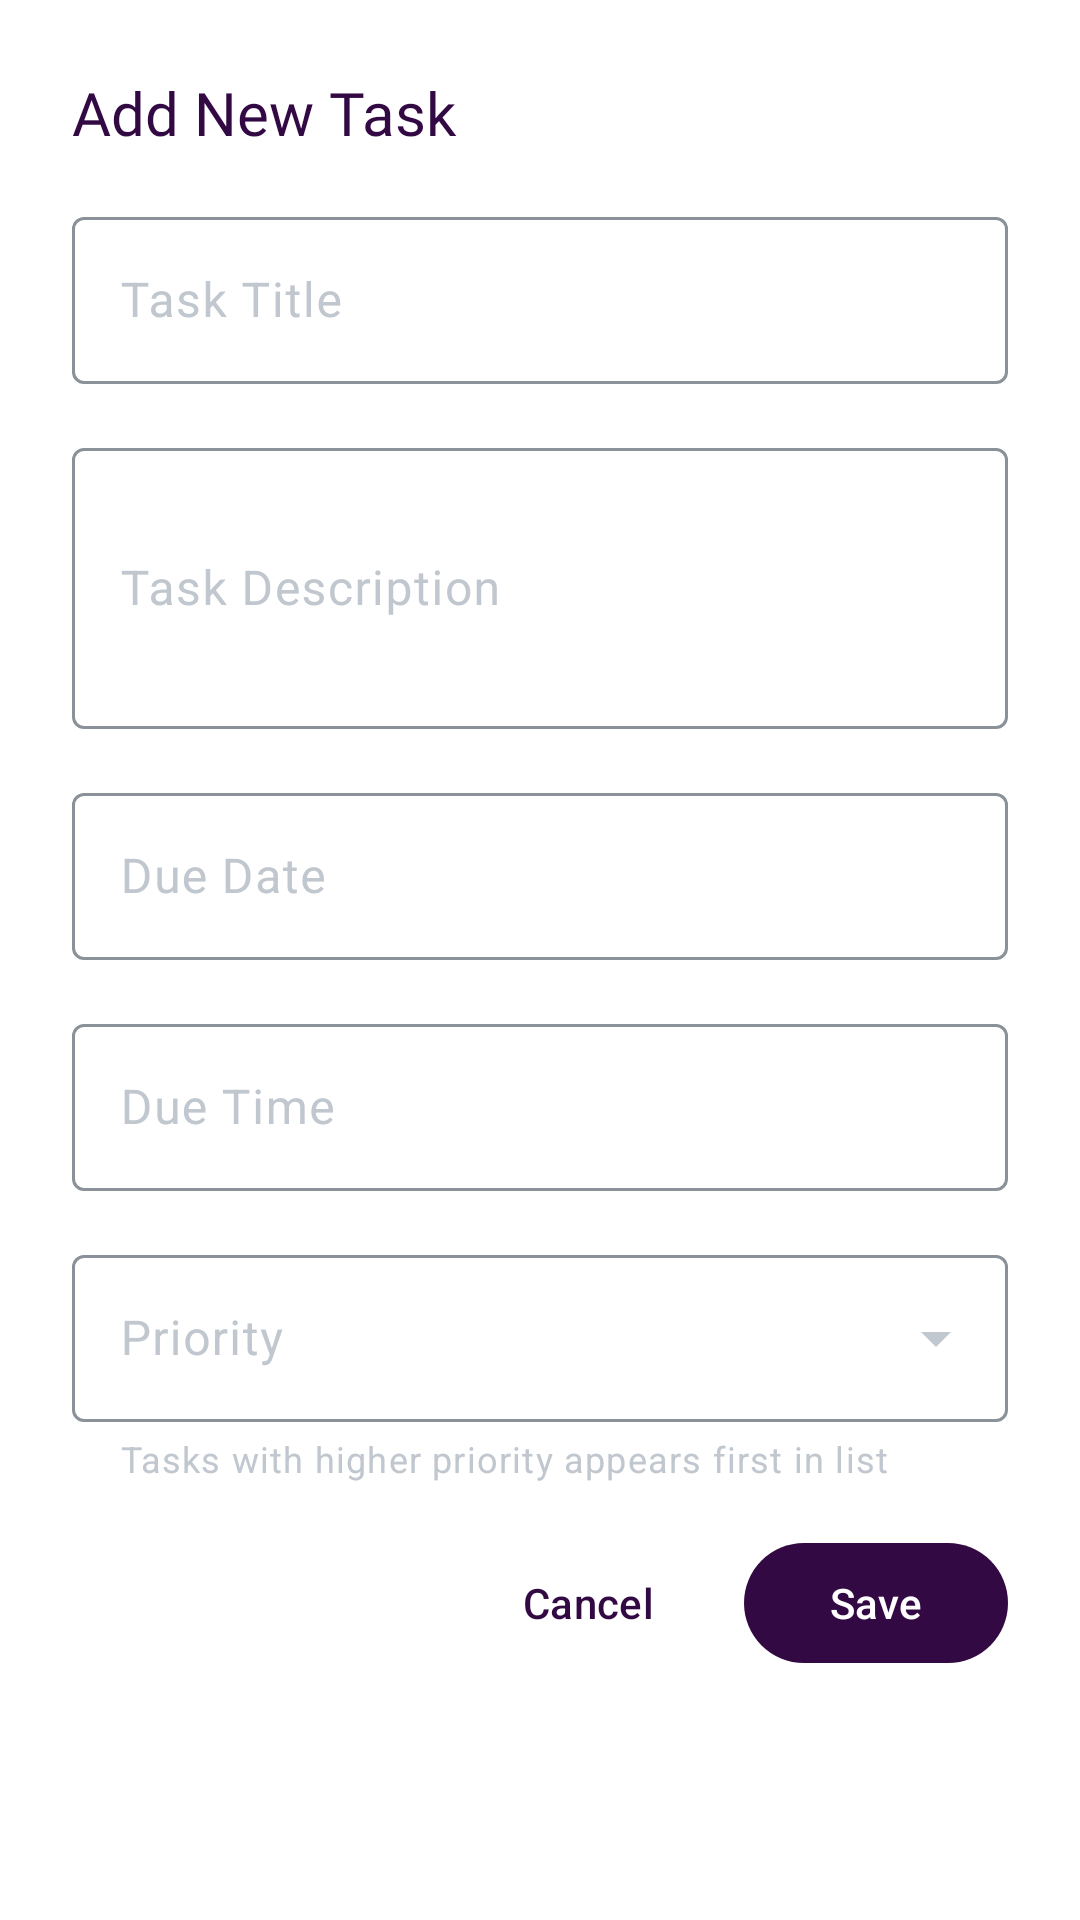

Write the Android layout XML for this screen, with the resource values it uses.
<!-- AndroidManifest.xml: application theme Theme.DoIt -->
<!-- res/layout/dialog_one_time_task.xml -->
<?xml version="1.0" encoding="utf-8"?>
<LinearLayout xmlns:android="http://schemas.android.com/apk/res/android"
    xmlns:app="http://schemas.android.com/apk/res-auto"
    android:layout_width="match_parent"
    android:layout_height="wrap_content"
    android:background="@drawable/dialog_background"
    android:orientation="vertical"
    android:padding="24dp">

    <TextView
        android:id="@+id/tvDialogTitle"
        android:layout_width="match_parent"
        android:layout_height="wrap_content"
        android:layout_marginBottom="16dp"
        android:fontFamily="@font/roboto_extra_bold"
        android:text="Add New Task"
        android:textColor="@color/md_theme_light_primary"
        android:textSize="20sp" />

    <com.google.android.material.textfield.TextInputLayout
        style="@style/Widget.Material3.TextInputLayout.OutlinedBox"
        android:layout_width="match_parent"
        android:layout_height="wrap_content"
        android:layout_marginBottom="16dp"
        android:hint="Task Title">

        <com.google.android.material.textfield.TextInputEditText
            android:id="@+id/til_title"
            android:layout_width="match_parent"
            android:layout_height="wrap_content"
            android:inputType="text"
            android:maxLines="1"
            android:textColor="@color/black" />

    </com.google.android.material.textfield.TextInputLayout>

    <com.google.android.material.textfield.TextInputLayout
        style="@style/Widget.Material3.TextInputLayout.OutlinedBox"
        android:layout_width="match_parent"
        android:layout_height="wrap_content"
        android:layout_marginBottom="16dp"
        android:hint="Task Description">

        <com.google.android.material.textfield.TextInputEditText
            android:id="@+id/til_description"
            android:layout_width="match_parent"
            android:layout_height="wrap_content"
            android:inputType="textMultiLine"
            android:minLines="3"
            android:textColor="@color/black" />

    </com.google.android.material.textfield.TextInputLayout>

    <com.google.android.material.textfield.TextInputLayout
        android:id="@+id/dateInputLayout"
        style="@style/Widget.Material3.TextInputLayout.OutlinedBox"
        android:layout_width="match_parent"
        android:layout_height="wrap_content"
        android:layout_marginBottom="16dp"
        android:clickable="true"
        android:focusable="false"
        android:hint="Due Date">

        <com.google.android.material.textfield.TextInputEditText
            android:id="@+id/til_date"
            android:layout_width="match_parent"
            android:layout_height="wrap_content"
            android:focusable="false"
            android:inputType="none"
            android:textColor="@color/black" />

    </com.google.android.material.textfield.TextInputLayout>

    <com.google.android.material.textfield.TextInputLayout
        android:id="@+id/timeInputLayout"
        style="@style/Widget.Material3.TextInputLayout.OutlinedBox"
        android:layout_width="match_parent"
        android:layout_height="wrap_content"
        android:layout_marginBottom="16dp"
        android:clickable="true"
        android:focusable="false"
        android:hint="Due Time">

        <com.google.android.material.textfield.TextInputEditText
            android:id="@+id/til_time"
            android:layout_width="match_parent"
            android:layout_height="wrap_content"
            android:focusable="false"
            android:inputType="none"
            android:textColor="@color/black" />

    </com.google.android.material.textfield.TextInputLayout>

    <com.google.android.material.textfield.TextInputLayout
        style="@style/Widget.Material3.TextInputLayout.OutlinedBox.ExposedDropdownMenu"
        android:layout_width="match_parent"
        android:layout_height="wrap_content"
        android:layout_marginBottom="16dp"
        android:hint="Priority"
        app:helperText="Tasks with higher priority appears first in list">

        <AutoCompleteTextView
            android:id="@+id/til_prio"
            android:layout_width="match_parent"
            android:layout_height="wrap_content"
            android:focusable="false"
            android:textColor="@color/black"
            android:inputType="none" />

    </com.google.android.material.textfield.TextInputLayout>

    <LinearLayout
        android:layout_width="match_parent"
        android:layout_height="wrap_content"
        android:gravity="end"
        android:orientation="horizontal">

        <com.google.android.material.button.MaterialButton
            android:id="@+id/btn_cancel"
            style="@style/Widget.Material3.Button.TextButton"
            android:layout_width="wrap_content"
            android:layout_height="wrap_content"
            android:layout_marginEnd="8dp"
            android:text="Cancel" />

        <com.google.android.material.button.MaterialButton
            android:id="@+id/btn_save"
            style="@style/Widget.Material3.Button"
            android:layout_width="wrap_content"
            android:layout_height="wrap_content"
            android:text="Save" />

    </LinearLayout>

</LinearLayout>
<!-- resources referenced by this layout -->
<resources>
  <color name="black">#000000</color>
  <color name="md_theme_light_primary">#330944</color>
  <style name="Theme.DoIt" parent="Base.Theme.Doit">
          
          <item name="android:navigationBarColor">@android:color/transparent</item>
          <item name="android:statusBarColor">@android:color/transparent</item>
  
      </style>
  <color name="md_theme_light_onPrimary">#ffffff</color>
  <color name="md_theme_light_primaryContainer">#5100e8</color>
  <color name="md_theme_light_onPrimaryContainer">#c4b6ff</color>
  <color name="md_theme_light_secondary">#cbbeff</color>
  <color name="md_theme_light_onSecondary">#331d7b</color>
  <color name="md_theme_light_secondaryContainer">#4c3995</color>
  <color name="md_theme_light_onSecondaryContainer">#bdadff</color>
  <color name="md_theme_light_tertiary">#ffabf0</color>
  <color name="md_theme_light_onTertiary">#ffffff</color>
  <color name="md_theme_light_tertiaryContainer">#8e008a</color>
  <color name="md_theme_light_onTertiaryContainer">#ff9ff0</color>
  <color name="md_theme_light_error">#ba1a1a</color>
  <color name="md_theme_light_errorContainer">#ba1a1a</color>
  <color name="md_theme_light_onError">#ffffff</color>
  <color name="md_theme_light_onErrorContainer">#93000a</color>
  <color name="md_theme_light_background">#ffffff</color>
  <color name="md_theme_light_onBackground">#ffffff</color>
  <color name="md_theme_light_surface">#14121c</color>
  <color name="md_theme_light_onSurface">#ffffff</color>
  <color name="md_theme_light_surfaceVariant">#41484D</color>
  <color name="md_theme_light_onSurfaceVariant">#C1C7CE</color>
  <color name="md_theme_light_outline">#8B9198</color>
  <color name="md_theme_light_inverseOnSurface">#001D35</color>
  <color name="md_theme_light_inverseSurface">#D1E4FF</color>
  <color name="md_theme_light_inversePrimary">#00658F</color>
</resources>
